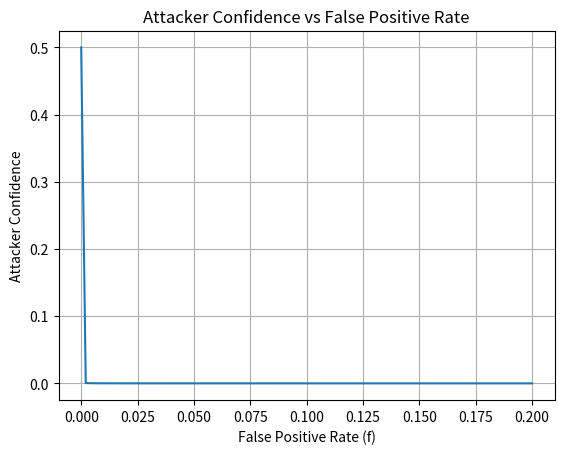

The matplotlib source for this figure:
import numpy as np
import matplotlib.pyplot as plt

P = 1e-6  # extremely sparse flow space

f_vals = np.linspace(1e-6, 0.2, 100)
confidence = P / (P + (1 - P) * f_vals)

plt.plot(f_vals, confidence)
plt.xlabel("False Positive Rate (f)")
plt.ylabel("Attacker Confidence")
plt.title("Attacker Confidence vs False Positive Rate")
plt.grid(True)
plt.savefig("test_fig.png", dpi=300)
plt.show()
plt.close()
